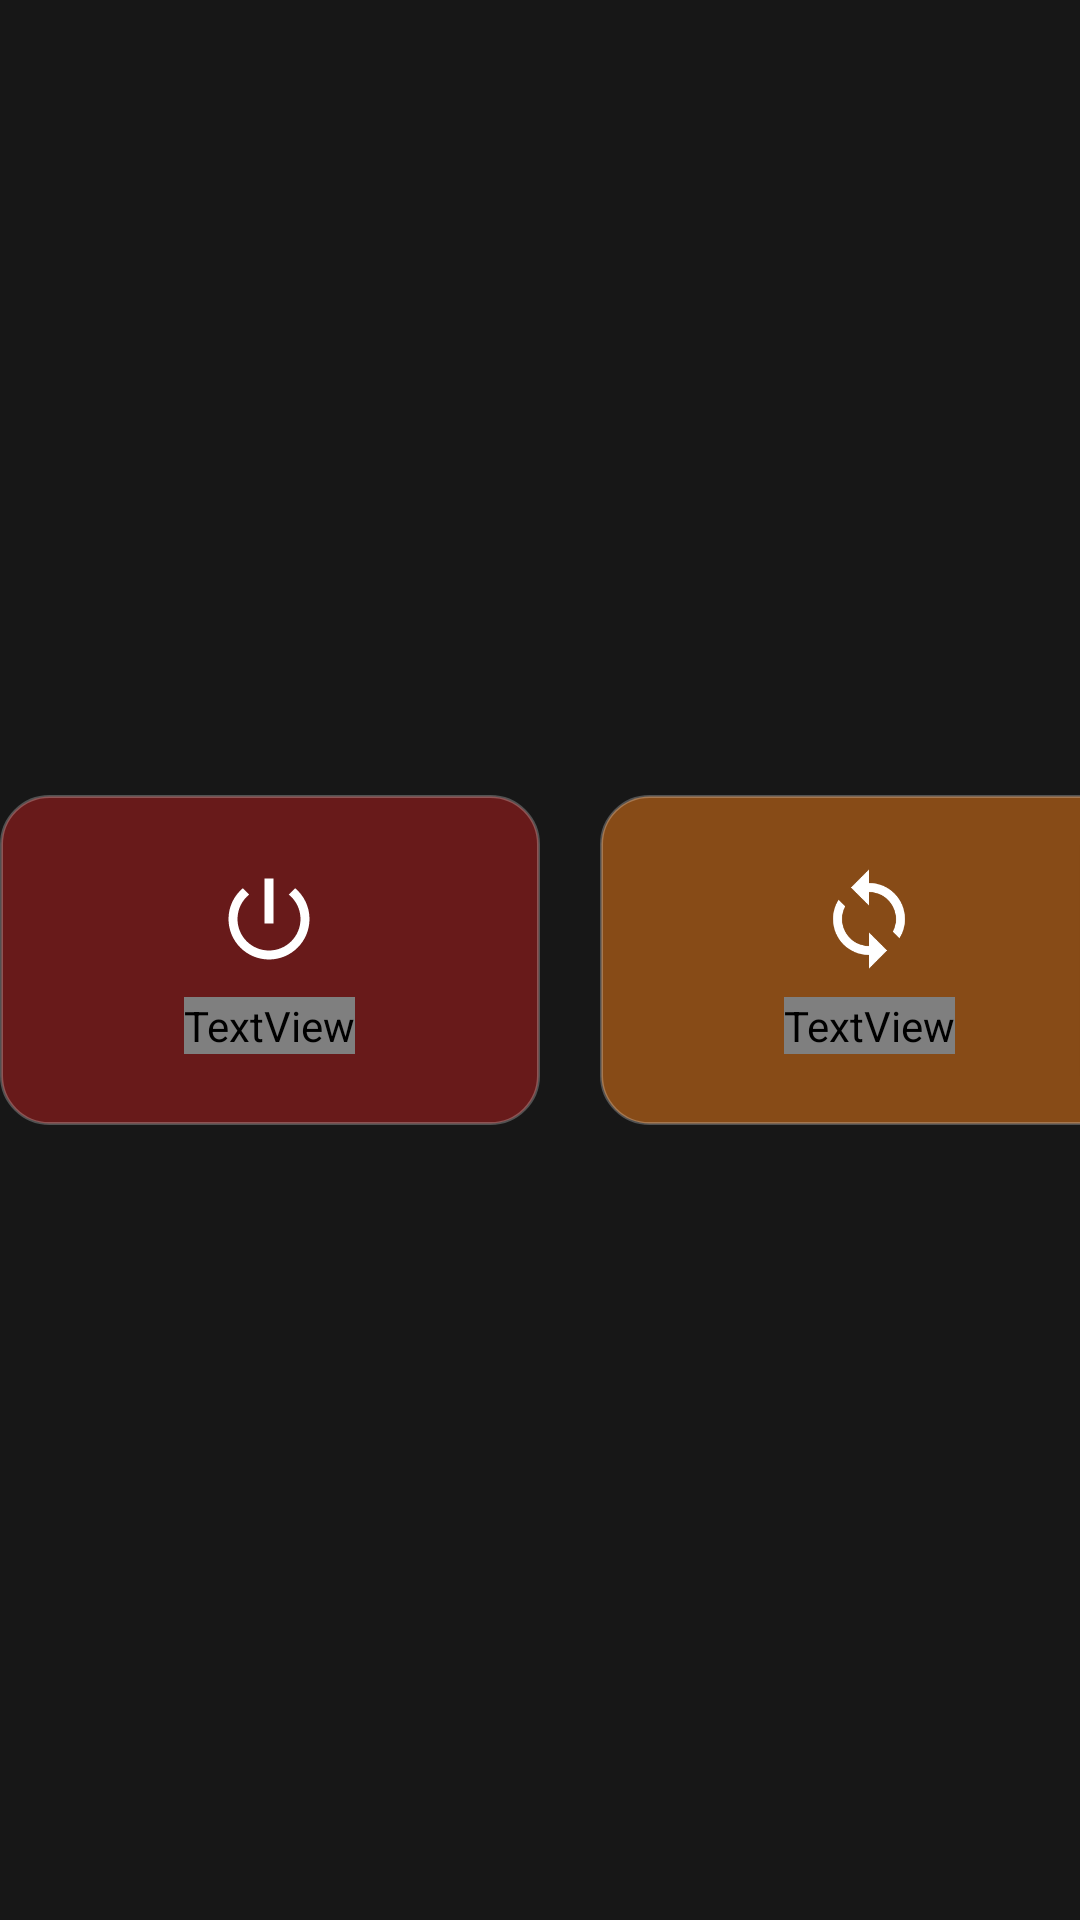

Here is an Android app screen rendered from its layout file. Give the layout XML and the strings, colors and styles it references.
<!-- AndroidManifest.xml: activity theme Theme.PowerMenu -->
<!-- res/layout/activity_power_menu.xml -->
<?xml version="1.0" encoding="utf-8"?>
<FrameLayout xmlns:android="http://schemas.android.com/apk/res/android"
    android:layout_width="match_parent"
    android:layout_height="match_parent"
    android:background="#B3000000"
    android:clipChildren="false"
    android:clipToPadding="false">

    <LinearLayout
        android:layout_width="wrap_content"
        android:layout_height="wrap_content"
        android:layout_gravity="center"
        android:orientation="horizontal"
        android:clipChildren="false"
        android:clipToPadding="false">

        
        <FrameLayout
            android:id="@+id/btnPowerOff"
            android:layout_width="180dp"
            android:layout_height="110dp"
            android:layout_marginEnd="20dp"
            android:background="@drawable/power_btn_red"
            android:focusable="true"
            android:clickable="true">

            <LinearLayout
                android:layout_width="wrap_content"
                android:layout_height="wrap_content"
                android:layout_gravity="center"
                android:gravity="center"
                android:orientation="vertical">

                <ImageView
                    android:layout_width="36dp"
                    android:layout_height="36dp"
                    android:src="@drawable/ic_power"
                    android:contentDescription="@null" />

                <TextView
                    android:layout_width="wrap_content"
                    android:layout_height="wrap_content"
                    android:layout_marginTop="8dp"
                    android:text="@string/power_off"
                    android:textColor="#FFFFFFFF"
                    android:textSize="16sp"
                    android:fontFamily="@string/font_medium" />
            </LinearLayout>
        </FrameLayout>

        
        <FrameLayout
            android:id="@+id/btnReboot"
            android:layout_width="180dp"
            android:layout_height="110dp"
            android:layout_marginEnd="20dp"
            android:background="@drawable/power_btn_yellow"
            android:focusable="true"
            android:clickable="true">

            <LinearLayout
                android:layout_width="wrap_content"
                android:layout_height="wrap_content"
                android:layout_gravity="center"
                android:gravity="center"
                android:orientation="vertical">

                <ImageView
                    android:layout_width="36dp"
                    android:layout_height="36dp"
                    android:src="@drawable/ic_restart"
                    android:contentDescription="@null" />

                <TextView
                    android:layout_width="wrap_content"
                    android:layout_height="wrap_content"
                    android:layout_marginTop="8dp"
                    android:text="@string/reboot"
                    android:textColor="#FFFFFFFF"
                    android:textSize="16sp"
                    android:fontFamily="@string/font_medium" />
            </LinearLayout>
        </FrameLayout>

        
        <FrameLayout
            android:id="@+id/btnScreensaver"
            android:layout_width="180dp"
            android:layout_height="110dp"
            android:background="@drawable/power_btn_green"
            android:focusable="true"
            android:clickable="true">

            <LinearLayout
                android:layout_width="wrap_content"
                android:layout_height="wrap_content"
                android:layout_gravity="center"
                android:gravity="center"
                android:orientation="vertical">

                <ImageView
                    android:layout_width="36dp"
                    android:layout_height="36dp"
                    android:src="@drawable/ic_picture"
                    android:contentDescription="@null" />

                <TextView
                    android:layout_width="wrap_content"
                    android:layout_height="wrap_content"
                    android:layout_marginTop="8dp"
                    android:text="@string/screensaver_title"
                    android:textColor="#FFFFFFFF"
                    android:textSize="16sp"
                    android:fontFamily="@string/font_medium" />
            </LinearLayout>
        </FrameLayout>
    </LinearLayout>
</FrameLayout>
<!-- resources referenced by this layout -->
<resources>
  <!-- drawable ic_power (drawable) -->
  <?xml version="1.0" encoding="utf-8"?>
  <vector xmlns:android="http://schemas.android.com/apk/res/android"
      android:width="20dp" android:height="20dp"
      android:viewportWidth="24" android:viewportHeight="24">
      <path android:fillColor="#FFFFFFFF"
          android:pathData="M13,3h-2v10h2V3zM17.83,5.17l-1.42,1.42C17.99,7.86 19,9.81 19,12c0,3.87 -3.13,7 -7,7s-7,-3.13 -7,-7c0,-2.19 1.01,-4.14 2.58,-5.42L6.17,5.17C4.23,6.82 3,9.26 3,12c0,4.97 4.03,9 9,9s9,-4.03 9,-9C21,9.26 19.77,6.82 17.83,5.17z" />
  </vector>
  <!-- drawable ic_restart (drawable) -->
  <?xml version="1.0" encoding="utf-8"?>
  <vector xmlns:android="http://schemas.android.com/apk/res/android"
      android:width="20dp" android:height="20dp"
      android:viewportWidth="24" android:viewportHeight="24">
      <path android:fillColor="#FFFFFFFF"
          android:pathData="M12,4V1L8,5l4,4V6c3.31,0 6,2.69 6,6 0,1.01 -0.25,1.97 -0.7,2.8l1.46,1.46C19.54,15.03 20,13.57 20,12c0,-4.42 -3.58,-8 -8,-8zm0,14c-3.31,0 -6,-2.69 -6,-6 0,-1.01 0.25,-1.97 0.7,-2.8L5.24,7.74C4.46,8.97 4,10.43 4,12c0,4.42 3.58,8 8,8v3l4,-4 -4,-4v3z" />
  </vector>
  <!-- drawable power_btn_green (drawable) -->
  <?xml version="1.0" encoding="utf-8"?>
  <selector xmlns:android="http://schemas.android.com/apk/res/android">
      <item android:state_focused="true">
          <shape android:shape="rectangle">
              <solid android:color="#E5388E3C" />
              <corners android:radius="16dp" />
              <stroke android:width="3dp" android:color="#FFFFFFFF" />
          </shape>
      </item>
      <item>
          <shape android:shape="rectangle">
              <solid android:color="#801B5E20" />
              <corners android:radius="16dp" />
              <stroke android:width="1dp" android:color="#40FFFFFF" />
          </shape>
      </item>
  </selector>
  <!-- drawable power_btn_red (drawable) -->
  <?xml version="1.0" encoding="utf-8"?>
  <selector xmlns:android="http://schemas.android.com/apk/res/android">
      <item android:state_focused="true">
          <shape android:shape="rectangle">
              <solid android:color="#E5D32F2F" />
              <corners android:radius="16dp" />
              <stroke android:width="3dp" android:color="#FFFFFFFF" />
          </shape>
      </item>
      <item>
          <shape android:shape="rectangle">
              <solid android:color="#80B71C1C" />
              <corners android:radius="16dp" />
              <stroke android:width="1dp" android:color="#40FFFFFF" />
          </shape>
      </item>
  </selector>
  <!-- drawable power_btn_yellow (drawable) -->
  <?xml version="1.0" encoding="utf-8"?>
  <selector xmlns:android="http://schemas.android.com/apk/res/android">
      <item android:state_focused="true">
          <shape android:shape="rectangle">
              <solid android:color="#E5FBC02D" />
              <corners android:radius="16dp" />
              <stroke android:width="3dp" android:color="#FFFFFFFF" />
          </shape>
      </item>
      <item>
          <shape android:shape="rectangle">
              <solid android:color="#80F57F17" />
              <corners android:radius="16dp" />
              <stroke android:width="1dp" android:color="#40FFFFFF" />
          </shape>
      </item>
  </selector>
  <string name="power_off">Power off</string>
  <string name="reboot">Restart</string>
  <string name="screensaver_title">Screensaver</string>
  <style name="Theme.PowerMenu" parent="android:Theme.Material.NoActionBar.Fullscreen">
          <item name="android:windowBackground">#B3000000</item>
          <item name="android:colorBackground">#B3000000</item>
          <item name="android:windowIsTranslucent">true</item>
          <item name="android:windowAnimationStyle">@android:style/Animation.Dialog</item>
      </style>
</resources>
